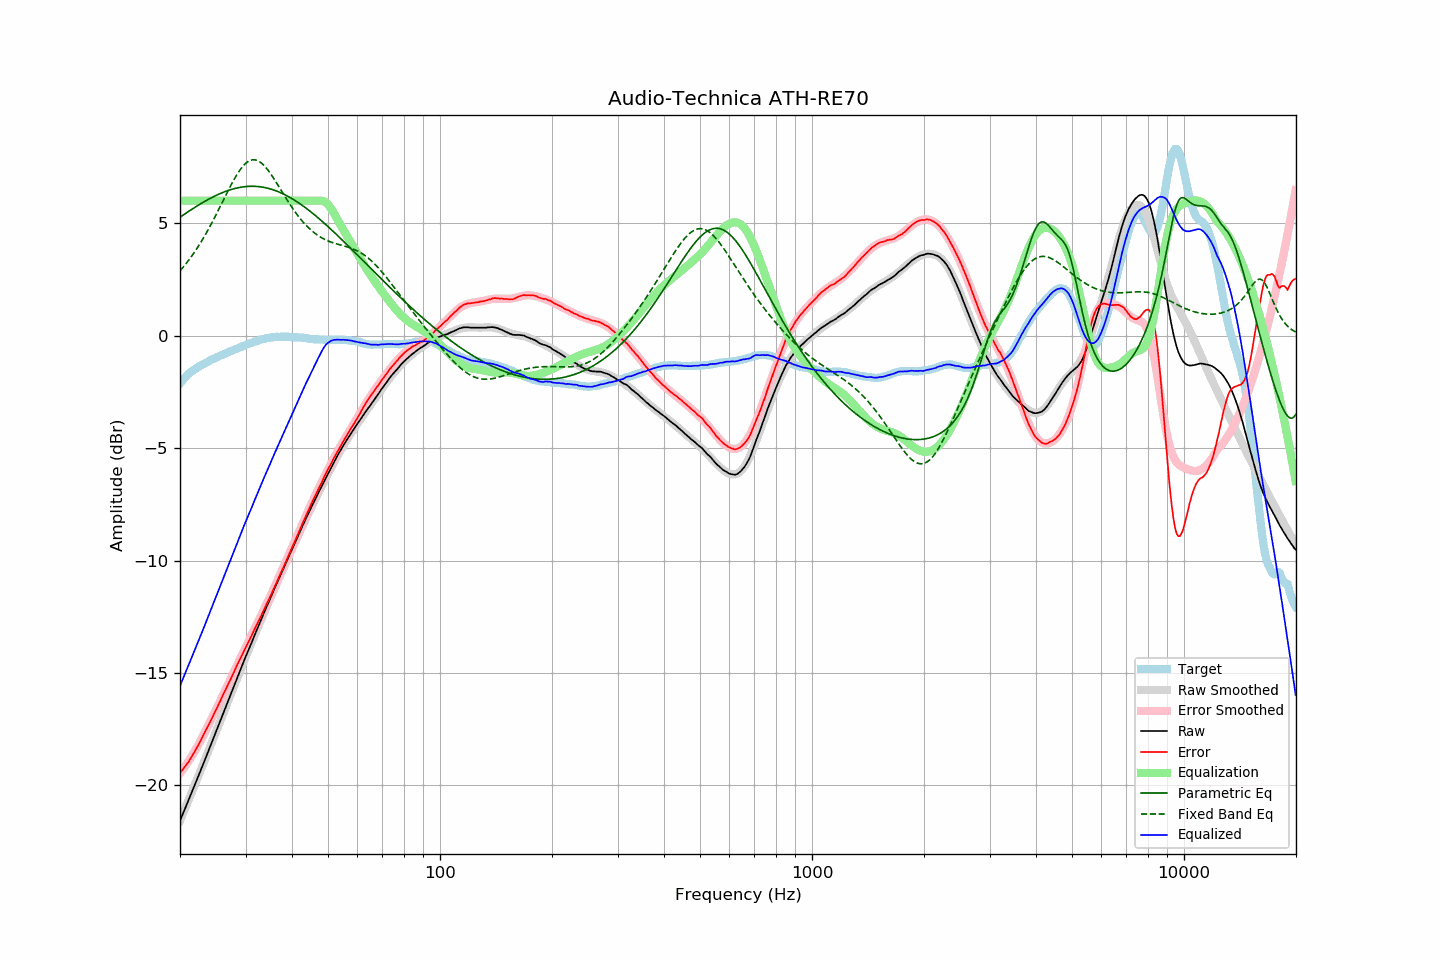

The data file committed next to this chart (first rows):
frequency, raw, error, smoothed, error_smoothed, equalization, parametric_eq, fixed_band_eq, equalized_raw, equalized_smoothed, target
20.00, -21.57, -19.44, -21.57, -19.46, 6.00, 5.26, 2.88, -15.57, -15.57, -2.13
20.20, -21.40, -19.36, -21.39, -19.37, 6.00, 5.31, 2.96, -15.40, -15.39, -2.04
20.40, -21.22, -19.26, -21.22, -19.27, 6.00, 5.36, 3.04, -15.22, -15.22, -1.96
20.61, -21.05, -19.16, -21.05, -19.17, 6.00, 5.41, 3.13, -15.05, -15.05, -1.89
20.81, -20.88, -19.08, -20.88, -19.06, 6.00, 5.46, 3.22, -14.88, -14.88, -1.80
21.02, -20.70, -18.98, -20.71, -18.96, 6.00, 5.50, 3.31, -14.70, -14.71, -1.72
21.23, -20.53, -18.87, -20.53, -18.85, 6.00, 5.55, 3.41, -14.53, -14.53, -1.66
21.44, -20.36, -18.76, -20.36, -18.73, 6.00, 5.60, 3.51, -14.36, -14.36, -1.60
21.66, -20.18, -18.63, -20.18, -18.62, 6.00, 5.65, 3.61, -14.18, -14.18, -1.55
21.87, -20.01, -18.51, -20.01, -18.50, 6.00, 5.69, 3.71, -14.01, -14.01, -1.50
22.09, -19.84, -18.39, -19.83, -18.38, 6.00, 5.74, 3.82, -13.84, -13.83, -1.45
22.31, -19.66, -18.25, -19.66, -18.25, 6.00, 5.78, 3.93, -13.66, -13.66, -1.40
22.54, -19.48, -18.12, -19.48, -18.12, 6.00, 5.82, 4.04, -13.48, -13.48, -1.36
22.76, -19.30, -17.98, -19.30, -17.98, 6.00, 5.87, 4.15, -13.30, -13.30, -1.32
22.99, -19.13, -17.84, -19.13, -17.85, 6.00, 5.91, 4.27, -13.13, -13.13, -1.29
23.22, -18.95, -17.70, -18.95, -17.70, 6.00, 5.95, 4.39, -12.95, -12.95, -1.25
23.45, -18.77, -17.55, -18.77, -17.56, 6.00, 5.99, 4.52, -12.77, -12.77, -1.21
23.69, -18.59, -17.42, -18.59, -17.42, 6.00, 6.03, 4.64, -12.59, -12.59, -1.18
23.92, -18.41, -17.27, -18.41, -17.28, 6.00, 6.07, 4.77, -12.41, -12.41, -1.13
24.16, -18.23, -17.14, -18.23, -17.13, 6.00, 6.11, 4.90, -12.23, -12.23, -1.08
24.40, -18.05, -16.99, -18.05, -16.99, 6.00, 6.15, 5.04, -12.05, -12.05, -1.06
24.65, -17.87, -16.84, -17.87, -16.84, 6.00, 6.18, 5.17, -11.87, -11.87, -1.03
24.89, -17.69, -16.69, -17.69, -16.69, 6.00, 6.22, 5.31, -11.69, -11.69, -1.00
25.14, -17.51, -16.55, -17.50, -16.54, 6.00, 6.25, 5.45, -11.51, -11.50, -0.96
25.39, -17.32, -16.39, -17.32, -16.40, 6.00, 6.28, 5.60, -11.32, -11.32, -0.93
25.65, -17.14, -16.25, -17.14, -16.25, 6.00, 6.32, 5.74, -11.14, -11.14, -0.89
25.91, -16.96, -16.09, -16.96, -16.10, 6.00, 6.35, 5.88, -10.96, -10.96, -0.87
26.16, -16.77, -15.93, -16.78, -15.95, 6.00, 6.37, 6.03, -10.77, -10.78, -0.84
26.43, -16.59, -15.79, -16.59, -15.79, 6.00, 6.40, 6.17, -10.59, -10.59, -0.80
26.69, -16.41, -15.64, -16.41, -15.64, 6.00, 6.43, 6.31, -10.41, -10.41, -0.77
26.96, -16.23, -15.49, -16.23, -15.49, 6.00, 6.45, 6.45, -10.23, -10.23, -0.74
27.23, -16.05, -15.35, -16.05, -15.34, 6.00, 6.48, 6.59, -10.05, -10.05, -0.70
27.50, -15.87, -15.20, -15.86, -15.19, 6.00, 6.50, 6.73, -9.87, -9.86, -0.67
27.77, -15.69, -15.03, -15.68, -15.03, 6.00, 6.52, 6.86, -9.69, -9.68, -0.65
28.05, -15.51, -14.89, -15.50, -14.88, 6.00, 6.54, 6.99, -9.51, -9.50, -0.61
28.33, -15.32, -14.72, -15.32, -14.73, 6.00, 6.56, 7.11, -9.32, -9.32, -0.59
28.62, -15.14, -14.58, -15.14, -14.58, 6.00, 6.57, 7.22, -9.14, -9.14, -0.57
28.90, -14.96, -14.43, -14.96, -14.44, 6.00, 6.59, 7.33, -8.96, -8.96, -0.53
29.19, -14.78, -14.27, -14.78, -14.29, 6.00, 6.60, 7.43, -8.78, -8.78, -0.51
29.48, -14.60, -14.14, -14.61, -14.14, 6.00, 6.61, 7.52, -8.60, -8.61, -0.46
29.78, -14.42, -13.98, -14.43, -13.99, 6.00, 6.62, 7.60, -8.42, -8.43, -0.44
30.08, -14.25, -13.84, -14.26, -13.84, 6.00, 6.63, 7.66, -8.25, -8.26, -0.41
30.38, -14.08, -13.70, -14.08, -13.70, 6.00, 6.63, 7.72, -8.08, -8.08, -0.38
30.68, -13.91, -13.56, -13.91, -13.55, 6.00, 6.64, 7.76, -7.91, -7.91, -0.35
30.99, -13.74, -13.41, -13.73, -13.40, 6.00, 6.64, 7.79, -7.74, -7.73, -0.33
31.30, -13.57, -13.27, -13.56, -13.26, 6.00, 6.64, 7.81, -7.57, -7.56, -0.31
31.61, -13.39, -13.11, -13.39, -13.11, 6.00, 6.64, 7.82, -7.39, -7.39, -0.28
31.93, -13.22, -12.96, -13.22, -12.97, 6.00, 6.63, 7.81, -7.22, -7.22, -0.26
32.24, -13.05, -12.81, -13.05, -12.82, 6.00, 6.63, 7.79, -7.05, -7.05, -0.24
32.57, -12.88, -12.67, -12.88, -12.67, 6.00, 6.62, 7.75, -6.88, -6.88, -0.21
32.89, -12.71, -12.53, -12.71, -12.52, 6.00, 6.61, 7.71, -6.71, -6.71, -0.18
33.22, -12.54, -12.38, -12.54, -12.37, 6.00, 6.60, 7.65, -6.54, -6.54, -0.16
33.55, -12.37, -12.22, -12.37, -12.22, 6.00, 6.59, 7.58, -6.37, -6.37, -0.14
33.89, -12.20, -12.06, -12.20, -12.07, 6.00, 6.58, 7.51, -6.20, -6.20, -0.14
34.23, -12.04, -11.93, -12.04, -11.92, 6.00, 6.56, 7.42, -6.04, -6.04, -0.11
34.57, -11.87, -11.77, -11.87, -11.77, 6.00, 6.54, 7.33, -5.87, -5.87, -0.10
34.92, -11.71, -11.62, -11.70, -11.61, 6.00, 6.52, 7.23, -5.71, -5.70, -0.09
35.27, -11.54, -11.47, -11.54, -11.46, 6.00, 6.50, 7.13, -5.54, -5.54, -0.07
35.62, -11.38, -11.30, -11.37, -11.30, 6.00, 6.48, 7.02, -5.38, -5.37, -0.08
35.97, -11.21, -11.14, -11.21, -11.15, 6.00, 6.46, 6.91, -5.21, -5.21, -0.07
... 635 more rows
